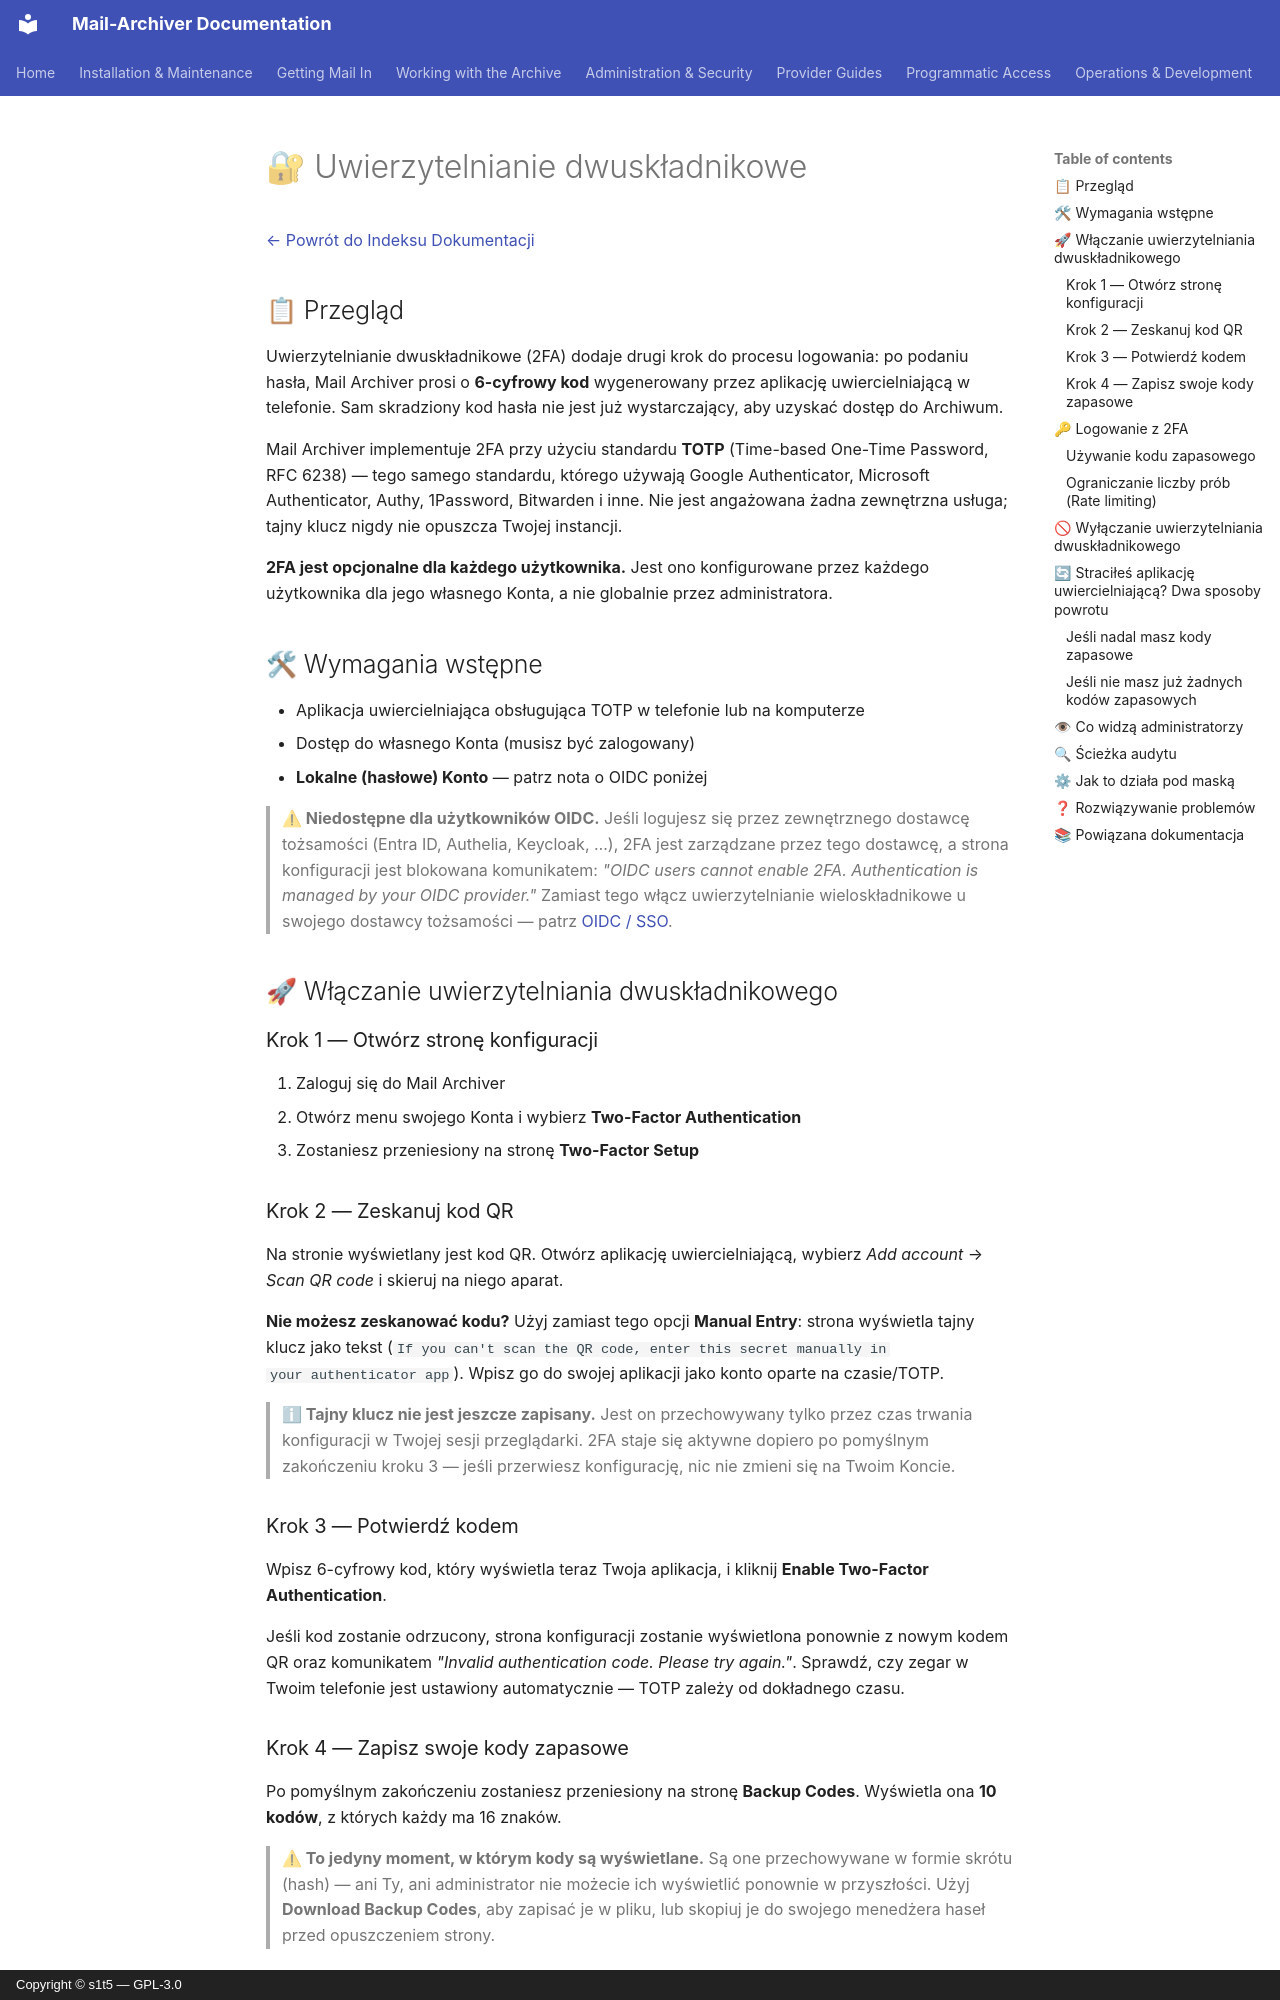

repository: s1t5/mail-archiver · page: TwoFactor.pl/index.html · generator: mkdocs · copyright: Copyright © s1t5 — GPL-3.0

# 🔐 Uwierzytelnianie dwuskładnikowe {#two-factor-authentication}

[← Powrót do Indeksu Dokumentacji](index.md)

## 📋 Przegląd {#overview}

Uwierzytelnianie dwuskładnikowe (2FA) dodaje drugi krok do procesu logowania: po
podaniu hasła, Mail Archiver prosi o **6-cyfrowy kod** wygenerowany przez
aplikację uwiercielniającą w telefonie. Sam skradziony kod hasła nie jest już
wystarczający, aby uzyskać dostęp do Archiwum.

Mail Archiver implementuje 2FA przy użyciu standardu **TOTP** (Time-based One-Time Password, RFC
6238) — tego samego standardu, którego używają Google Authenticator, Microsoft
Authenticator, Authy, 1Password, Bitwarden i inne. Nie jest angażowana żadna zewnętrzna usługa;
tajny klucz nigdy nie opuszcza Twojej instancji.

**2FA jest opcjonalne dla każdego użytkownika.** Jest ono konfigurowane przez każdego
użytkownika dla jego własnego Konta, a nie globalnie przez administratora.

## 🛠 Wymagania wstępne {#prerequisites}

- Aplikacja uwiercielniająca obsługująca TOTP w telefonie lub na komputerze
- Dostęp do własnego Konta (musisz być zalogowany)
- **Lokalne (hasłowe) Konto** — patrz nota o OIDC poniżej

> **⚠ Niedostępne dla użytkowników OIDC.** Jeśli logujesz się przez zewnętrznego
> dostawcę tożsamości (Entra ID, Authelia, Keycloak, …), 2FA jest zarządzane przez tego
> dostawcę, a strona konfiguracji jest blokowana komunikatem: *"OIDC users cannot
> enable 2FA. Authentication is managed by your OIDC provider."* Zamiast tego
> włącz uwierzytelnianie wieloskładnikowe u swojego dostawcy tożsamości — patrz
> [OIDC / SSO](OIDC_Implementation.md).

## 🚀 Włączanie uwierzytelniania dwuskładnikowego {#enabling-two-factor-authentication}

### Krok 1 — Otwórz stronę konfiguracji {#step-1-open-the-setup-page}

1. Zaloguj się do Mail Archiver
2. Otwórz menu swojego Konta i wybierz **Two-Factor Authentication**
3. Zostaniesz przeniesiony na stronę **Two-Factor Setup**

### Krok 2 — Zeskanuj kod QR {#step-2-scan-the-qr-code}

Na stronie wyświetlany jest kod QR. Otwórz aplikację uwiercielniającą, wybierz *Add account* →
*Scan QR code* i skieruj na niego aparat.

**Nie możesz zeskanować kodu?** Użyj zamiast tego opcji **Manual Entry**: strona wyświetla
tajny klucz jako tekst (`If you can't scan the QR code, enter this secret manually in
your authenticator app`). Wpisz go do swojej aplikacji jako konto oparte na czasie/TOTP.

> **ℹ Tajny klucz nie jest jeszcze zapisany.** Jest on przechowywany tylko przez czas trwania
> konfiguracji w Twojej sesji przeglądarki. 2FA staje się aktywne dopiero po pomyślnym
> zakończeniu kroku 3 — jeśli przerwiesz konfigurację, nic nie zmieni się na Twoim Koncie.

### Krok 3 — Potwierdź kodem {#step-3-confirm-with-a-code}

Wpisz 6-cyfrowy kod, który wyświetla teraz Twoja aplikacja, i kliknij **Enable Two-Factor
Authentication**.

Jeśli kod zostanie odrzucony, strona konfiguracji zostanie wyświetlona ponownie z nowym kodem QR oraz
komunikatem *"Invalid authentication code. Please try again."*. Sprawdź, czy zegar w Twoim
telefonie jest ustawiony automatycznie — TOTP zależy od dokładnego czasu.
